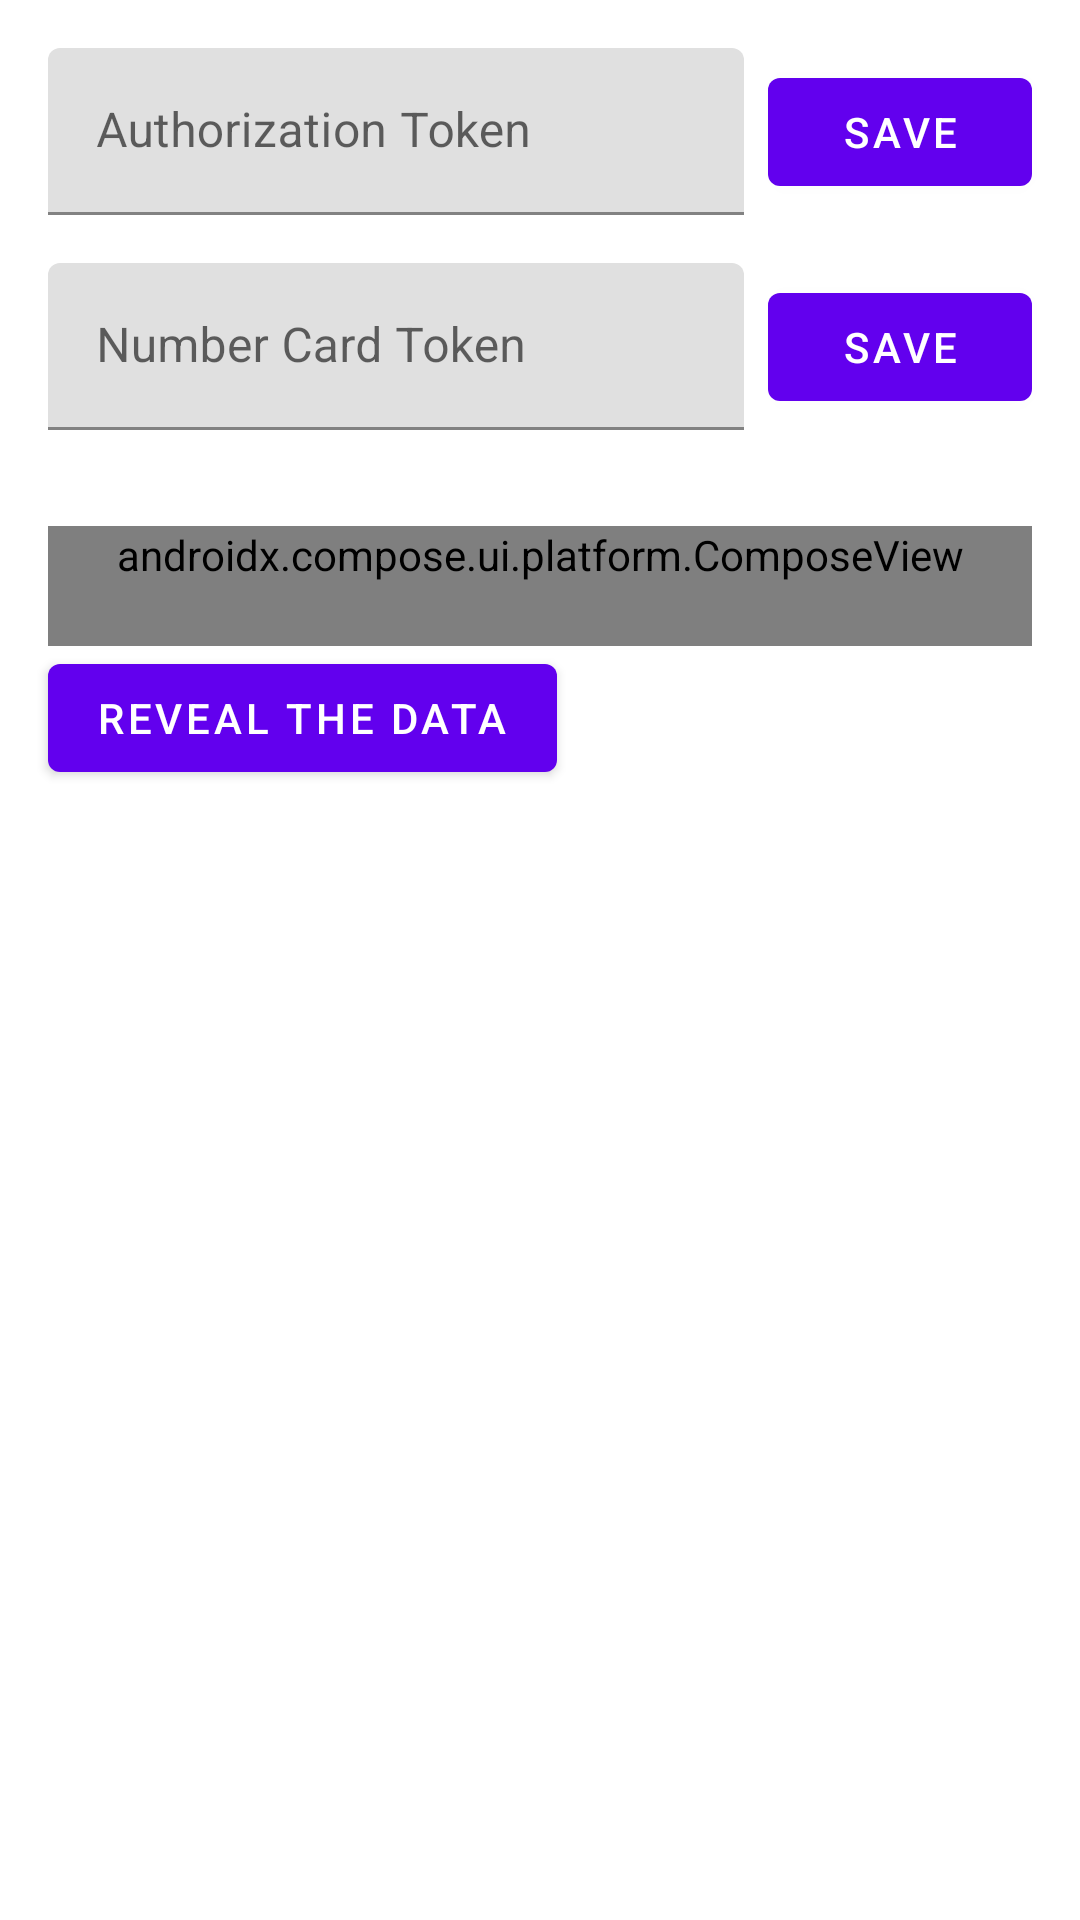

Produce the Android XML layout that renders to this screen, including the resource entries it uses.
<!-- AndroidManifest.xml: application theme Theme.TokenizerDemo -->
<!-- res/layout/activity_revealer_mix.xml -->
<?xml version="1.0" encoding="utf-8"?>
<androidx.constraintlayout.widget.ConstraintLayout xmlns:android="http://schemas.android.com/apk/res/android"
    xmlns:app="http://schemas.android.com/apk/res-auto"
    xmlns:tools="http://schemas.android.com/tools"
    android:id="@+id/main"
    android:layout_width="match_parent"
    android:layout_height="match_parent"
    tools:context=".ui.revealer.RevealerMixActivity">

    <com.google.android.material.textfield.TextInputLayout
        android:id="@+id/text_authorization_token_layout"
        style="@style/Theme.TokenizerDemo"
        android:layout_width="0dp"
        android:layout_height="wrap_content"
        android:layout_marginTop="16dp"
        android:layout_marginEnd="8dp"
        android:layout_marginStart="16dp"
        android:hint="@string/authorization_token"
        app:layout_constraintBottom_toBottomOf="parent"
        app:layout_constraintEnd_toStartOf="@+id/button_save_auth_token"
        app:layout_constraintStart_toStartOf="parent"
        app:layout_constraintTop_toTopOf="parent"
        app:layout_constraintVertical_bias="0.0">

        <com.google.android.material.textfield.TextInputEditText
            android:id="@+id/text_authorization_token"
            android:layout_width="match_parent"
            android:layout_height="wrap_content"
            android:lines="1" />

    </com.google.android.material.textfield.TextInputLayout>

    <com.google.android.material.button.MaterialButton
        android:id="@+id/button_save_auth_token"
        android:layout_width="wrap_content"
        android:layout_height="wrap_content"
        android:text="@string/save"
        android:layout_marginEnd="16dp"
        app:layout_constraintBottom_toBottomOf="@+id/text_authorization_token_layout"
        app:layout_constraintEnd_toEndOf="parent"
        app:layout_constraintHorizontal_bias="1.0"
        app:layout_constraintStart_toStartOf="parent"
        app:layout_constraintTop_toTopOf="@+id/text_authorization_token_layout" />

    <com.google.android.material.button.MaterialButton
        android:id="@+id/button_clear_auth_token"
        android:layout_width="wrap_content"
        android:layout_height="wrap_content"
        android:text="@string/clear"
        android:visibility="gone"
        android:layout_marginEnd="16dp"
        app:layout_constraintBottom_toBottomOf="@+id/text_authorization_token_layout"
        app:layout_constraintEnd_toEndOf="parent"
        app:layout_constraintHorizontal_bias="1.0"
        app:layout_constraintStart_toStartOf="parent"
        app:layout_constraintTop_toTopOf="@+id/text_authorization_token_layout" />

    <com.google.android.material.textfield.TextInputLayout
        android:id="@+id/text_number_card_token_layout"
        style="@style/Theme.TokenizerDemo"
        android:layout_width="0dp"
        android:layout_height="wrap_content"
        android:layout_marginStart="16dp"
        android:layout_marginTop="16dp"
        android:layout_marginEnd="8dp"
        android:hint="@string/number_card_token"
        app:layout_constraintBottom_toBottomOf="parent"
        app:layout_constraintEnd_toStartOf="@+id/button_save_card_token"
        app:layout_constraintStart_toStartOf="parent"
        app:layout_constraintTop_toBottomOf="@+id/text_authorization_token_layout"
        app:layout_constraintVertical_bias="0.0">

        <com.google.android.material.textfield.TextInputEditText
            android:id="@+id/text_number_card_token"
            android:layout_width="match_parent"
            android:layout_height="wrap_content"
            android:lines="1" />

    </com.google.android.material.textfield.TextInputLayout>

    <com.google.android.material.button.MaterialButton
        android:id="@+id/button_save_card_token"
        android:layout_width="wrap_content"
        android:layout_height="wrap_content"
        android:text="@string/save"
        android:layout_marginEnd="16dp"
        app:layout_constraintBottom_toBottomOf="@+id/text_number_card_token_layout"
        app:layout_constraintEnd_toEndOf="parent"
        app:layout_constraintHorizontal_bias="1.0"
        app:layout_constraintStart_toStartOf="parent"
        app:layout_constraintTop_toTopOf="@+id/text_number_card_token_layout" />

    <com.google.android.material.button.MaterialButton
        android:id="@+id/button_clear_card_token"
        android:layout_width="wrap_content"
        android:layout_height="wrap_content"
        android:text="@string/clear"
        android:layout_marginEnd="16dp"
        android:visibility="gone"
        app:layout_constraintBottom_toBottomOf="@+id/text_number_card_token_layout"
        app:layout_constraintEnd_toEndOf="parent"
        app:layout_constraintHorizontal_bias="1.0"
        app:layout_constraintStart_toStartOf="parent"
        app:layout_constraintTop_toTopOf="@+id/text_number_card_token_layout" />

    <androidx.compose.ui.platform.ComposeView
        android:id="@+id/compose_view"
        android:layout_width="0dp"
        android:layout_height="wrap_content"
        android:layout_marginHorizontal="16dp"
        android:layout_marginTop="32dp"
        android:minHeight="40dp"
        app:layout_constraintBottom_toBottomOf="parent"
        app:layout_constraintEnd_toStartOf="@+id/button_copy_info_token"
        app:layout_constraintStart_toStartOf="parent"
        app:layout_constraintTop_toBottomOf="@+id/text_number_card_token_layout"
        app:layout_constraintVertical_bias="0.0" />

    <com.google.android.material.button.MaterialButton
        android:id="@+id/button_copy_info_token"
        android:layout_width="wrap_content"
        android:layout_height="wrap_content"
        android:layout_marginEnd="16dp"
        android:text="@string/copy"
        android:visibility="gone"
        app:layout_constraintBottom_toBottomOf="@+id/compose_view"
        app:layout_constraintEnd_toEndOf="parent"
        app:layout_constraintHorizontal_bias="1.0"
        app:layout_constraintStart_toStartOf="parent"
        app:layout_constraintTop_toTopOf="@+id/compose_view" />

    <com.google.android.material.button.MaterialButton
        android:id="@+id/button_reveal_token"
        android:layout_width="wrap_content"
        android:layout_height="wrap_content"
        android:layout_marginEnd="16dp"
        android:layout_marginStart="16dp"
        android:text="@string/reveal_data"
        app:layout_constraintBottom_toBottomOf="parent"
        app:layout_constraintEnd_toEndOf="parent"
        app:layout_constraintHorizontal_bias="0.0"
        app:layout_constraintStart_toStartOf="parent"
        app:layout_constraintTop_toBottomOf="@+id/compose_view"
        app:layout_constraintVertical_bias="0.0" />

    <com.google.android.material.button.MaterialButton
        android:id="@+id/button_show_data"
        android:layout_width="wrap_content"
        android:layout_height="wrap_content"
        android:layout_marginEnd="16dp"
        android:text="@string/hide_data"
        android:visibility="gone"
        android:layout_marginStart="16dp"
        app:layout_constraintBottom_toBottomOf="parent"
        app:layout_constraintEnd_toEndOf="parent"
        app:layout_constraintHorizontal_bias="0.0"
        app:layout_constraintStart_toEndOf="@+id/button_reveal_token"
        app:layout_constraintTop_toBottomOf="@+id/compose_view"
        app:layout_constraintVertical_bias="0.0"
        tools:visibility="visible" />

</androidx.constraintlayout.widget.ConstraintLayout>
<!-- resources referenced by this layout -->
<resources>
  <string name="authorization_token">Authorization Token</string>
  <string name="clear">Clear</string>
  <string name="copy">Copy</string>
  <string name="hide_data">Hide data</string>
  <string name="number_card_token">Number Card Token</string>
  <string name="reveal_data">Reveal the data</string>
  <string name="save">Save</string>
  <style name="Theme.TokenizerDemo" parent="Theme.MaterialComponents.DayNight.NoActionBar" />
</resources>
